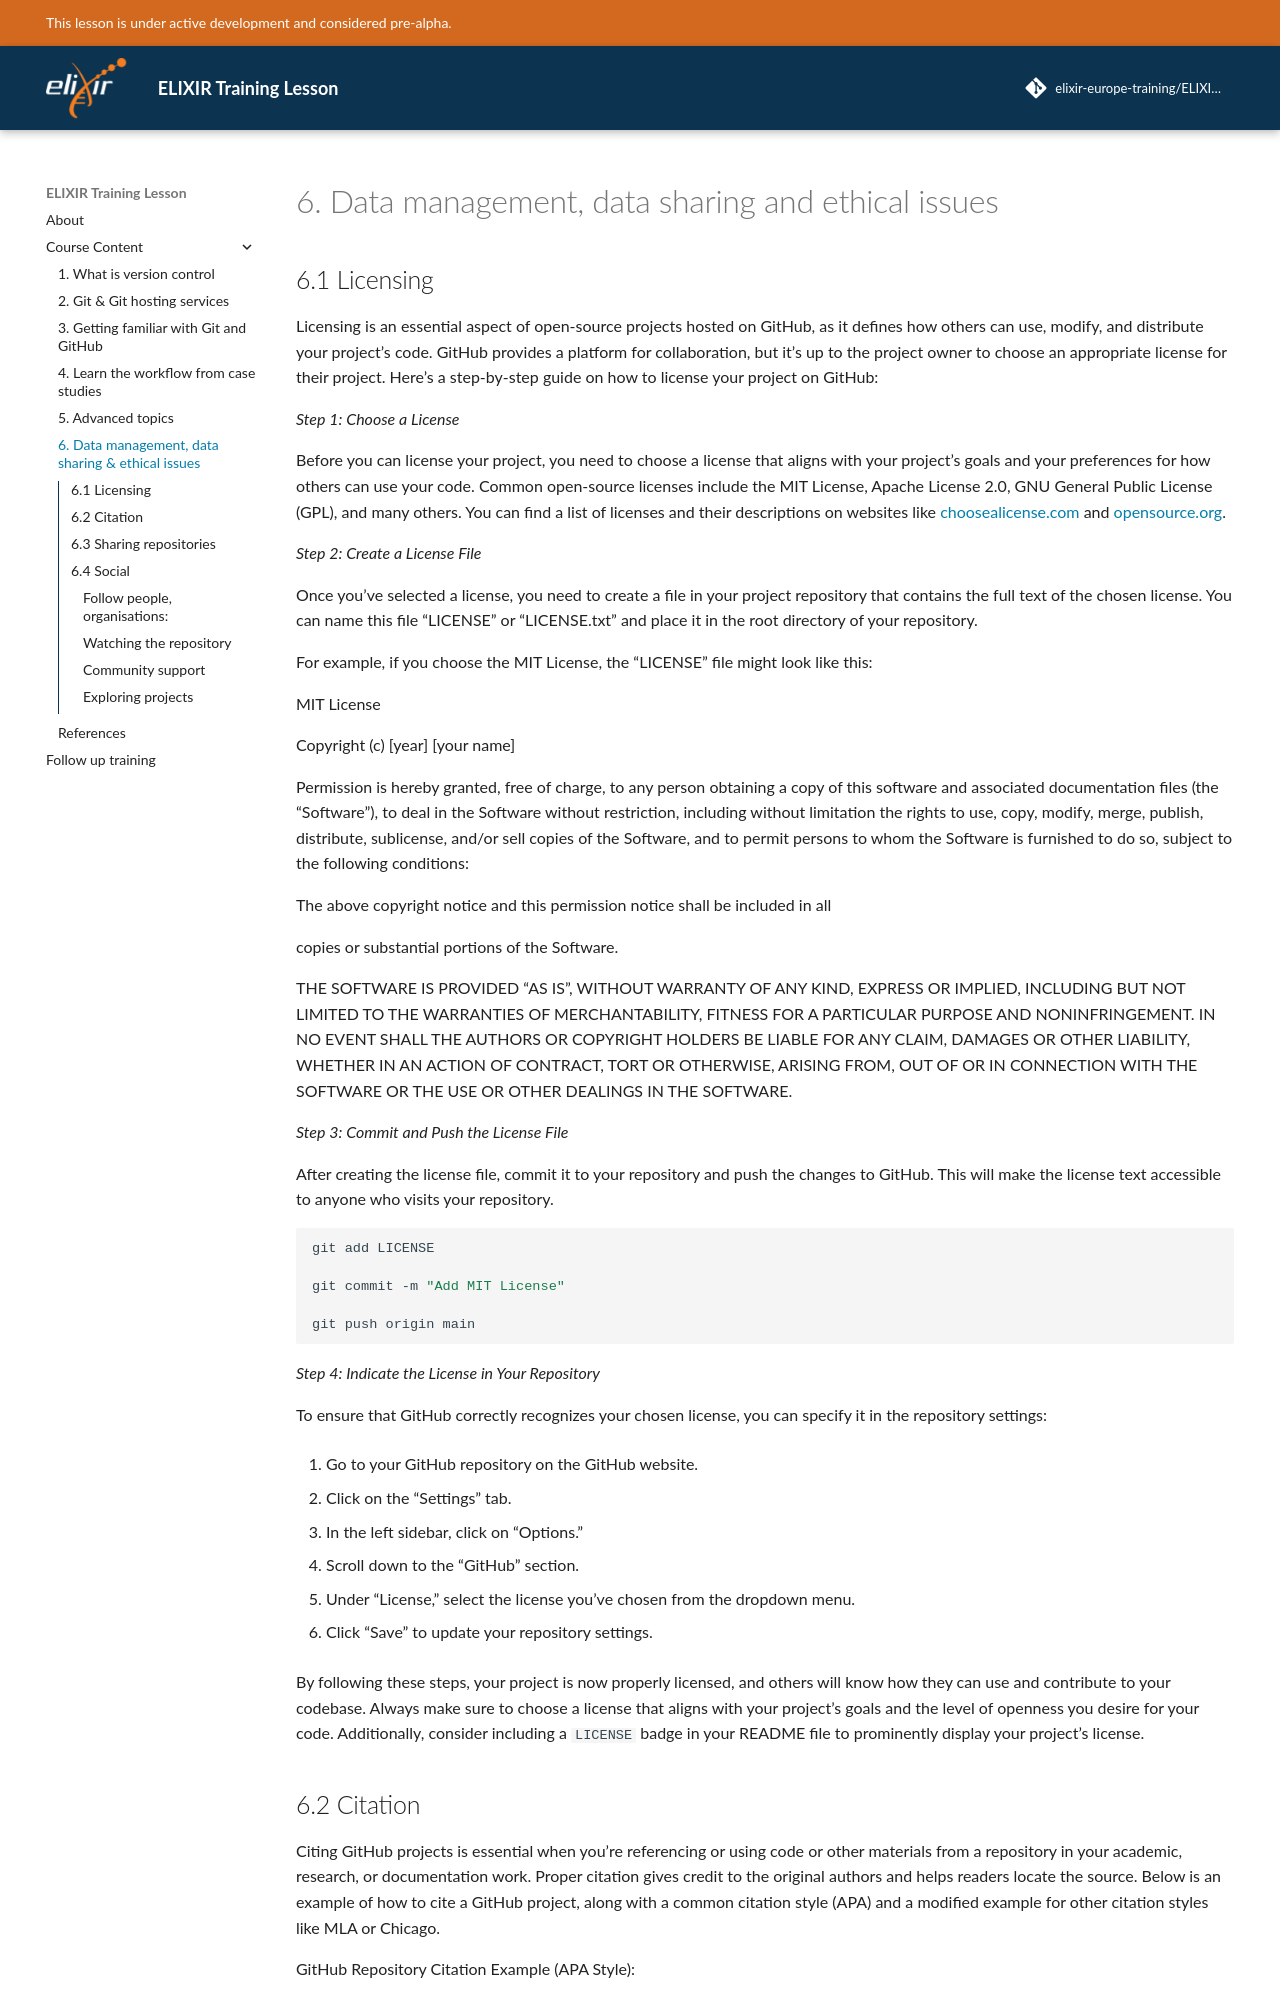

repository: elixir-europe-training/ELIXIR-TrP-VersionControlPython-CodeRep · page: chapters/chapter_06/index.html · generator: mkdocs

# 6. Data management, data sharing and ethical issues


## 6.1 Licensing 

Licensing is an essential aspect of open-source projects hosted on GitHub, as it defines how others can use, modify, and distribute your project's code. GitHub provides a platform for collaboration, but it's up to the project owner to choose an appropriate license for their project. Here's a step-by-step guide on how to license your project on GitHub:

_Step 1: Choose a License_

Before you can license your project, you need to choose a license that aligns with your project's goals and your preferences for how others can use your code. Common open-source licenses include the MIT License, Apache License 2.0, GNU General Public License (GPL), and many others. You can find a list of licenses and their descriptions on websites like [choosealicense.com](https://choosealicense.com/) and [opensource.org](https://opensource.org/licenses).

_Step 2: Create a License File_

Once you've selected a license, you need to create a file in your project repository that contains the full text of the chosen license. You can name this file "LICENSE" or "LICENSE.txt" and place it in the root directory of your repository.

For example, if you choose the MIT License, the "LICENSE" file might look like this:

MIT License

Copyright (c) [year] [your name]

Permission is hereby granted, free of charge, to any person obtaining a copy of this software and associated documentation files (the "Software"), to deal in the Software without restriction, including without limitation the rights to use, copy, modify, merge, publish, distribute, sublicense, and/or sell copies of the Software, and to permit persons to whom the Software is furnished to do so, subject to the following conditions:

The above copyright notice and this permission notice shall be included in all

copies or substantial portions of the Software.

THE SOFTWARE IS PROVIDED "AS IS", WITHOUT WARRANTY OF ANY KIND, EXPRESS OR IMPLIED, INCLUDING BUT NOT LIMITED TO THE WARRANTIES OF MERCHANTABILITY, FITNESS FOR A PARTICULAR PURPOSE AND NONINFRINGEMENT. IN NO EVENT SHALL THE AUTHORS OR COPYRIGHT HOLDERS BE LIABLE FOR ANY CLAIM, DAMAGES OR OTHER LIABILITY, WHETHER IN AN ACTION OF CONTRACT, TORT OR OTHERWISE, ARISING FROM, OUT OF OR IN CONNECTION WITH THE SOFTWARE OR THE USE OR OTHER DEALINGS IN THE SOFTWARE.

_Step 3: Commit and Push the License File_

After creating the license file, commit it to your repository and push the changes to GitHub. This will make the license text accessible to anyone who visits your repository.

```shell

git add LICENSE

git commit -m "Add MIT License"

git push origin main

```

_Step 4: Indicate the License in Your Repository_

To ensure that GitHub correctly recognizes your chosen license, you can specify it in the repository settings:

1. Go to your GitHub repository on the GitHub website.

2. Click on the "Settings" tab.

3. In the left sidebar, click on "Options."

4. Scroll down to the "GitHub" section.

5. Under "License," select the license you've chosen from the dropdown menu.

6. Click "Save" to update your repository settings.

By following these steps, your project is now properly licensed, and others will know how they can use and contribute to your codebase. Always make sure to choose a license that aligns with your project's goals and the level of openness you desire for your code. Additionally, consider including a `LICENSE` badge in your README file to prominently display your project's license.
